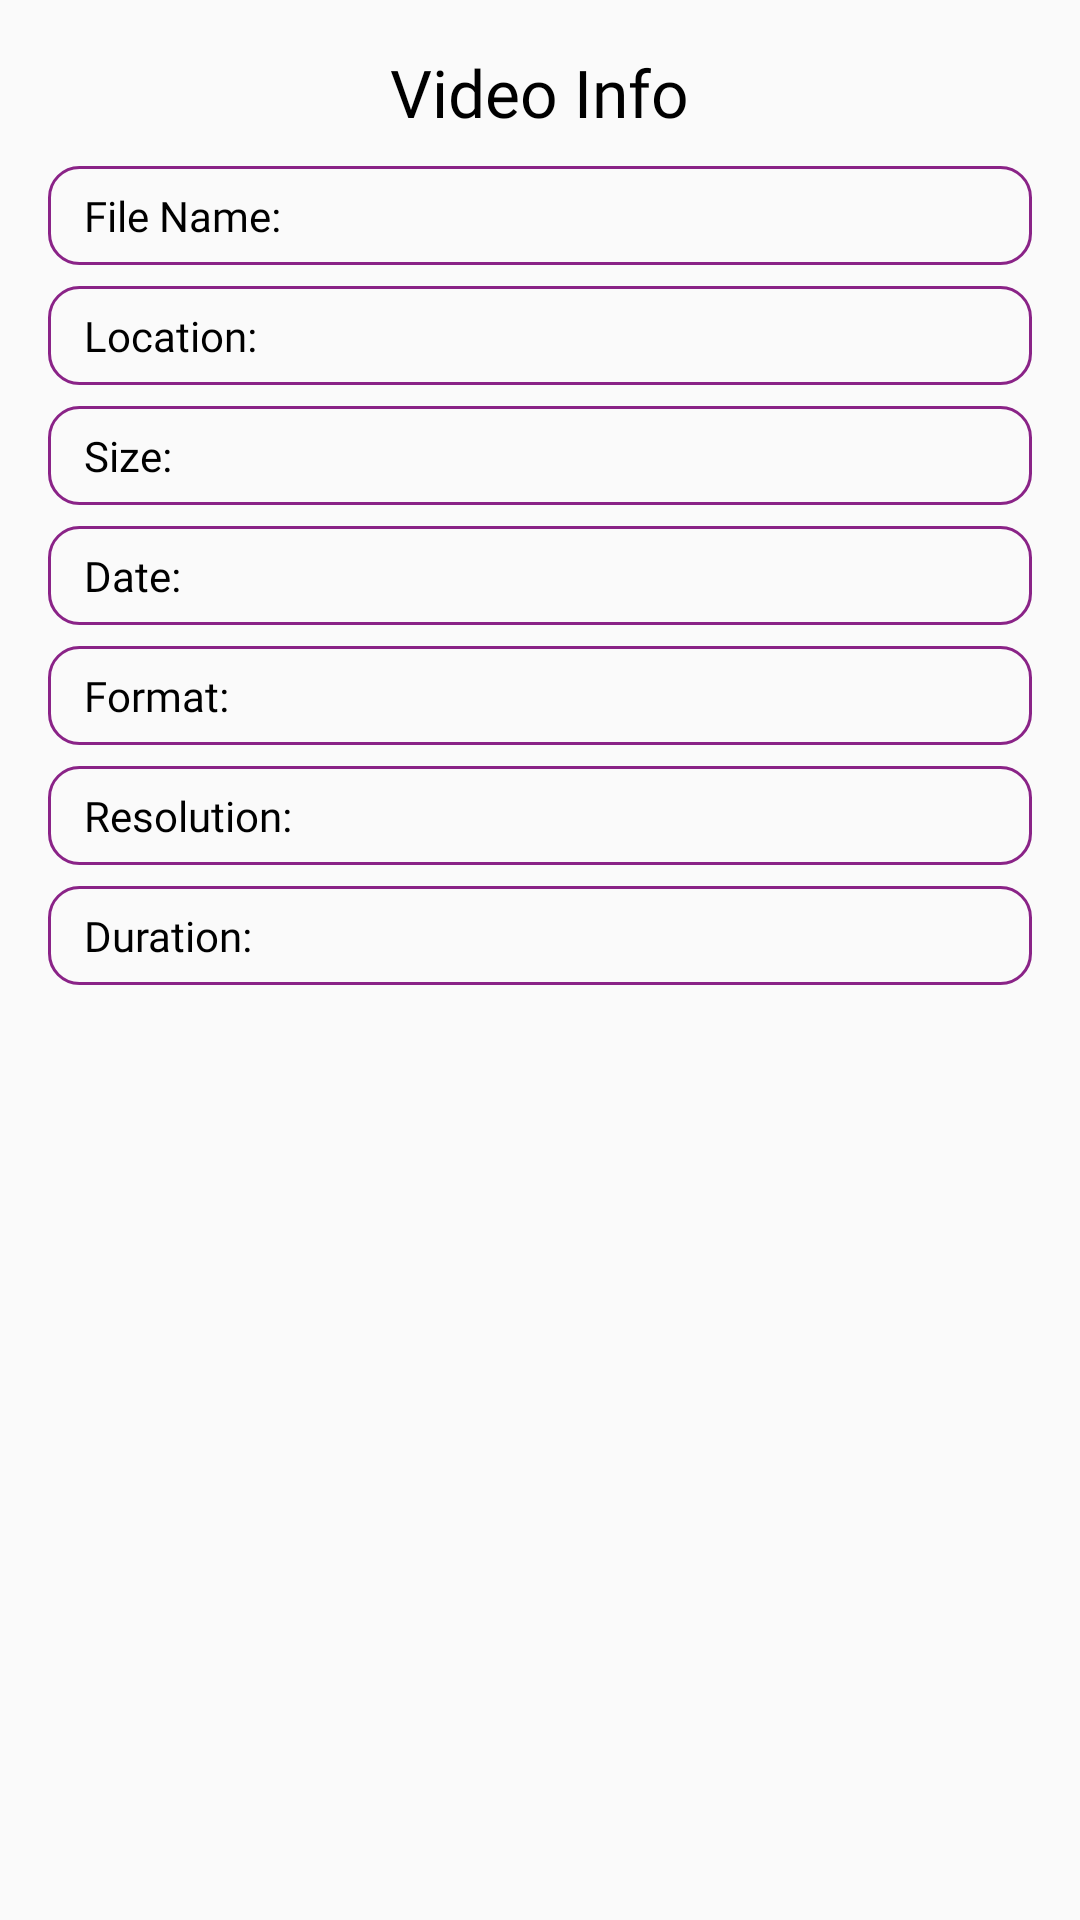

Here is an Android app screen rendered from its layout file. Give the layout XML and the strings, colors and styles it references.
<!-- AndroidManifest.xml: application theme Theme.VideoMusicPlayer -->
<!-- res/layout/video_info_bottom_sheet_23rd.xml -->
<?xml version="1.0" encoding="utf-8"?>
<LinearLayout xmlns:android="http://schemas.android.com/apk/res/android"
    android:layout_width="match_parent"
    android:layout_height="wrap_content"
    android:orientation="vertical"
    android:padding="16dp">

    <ScrollView
        android:layout_width="match_parent"
        android:layout_height="wrap_content"
        android:minHeight="200dp">

        <LinearLayout
            android:layout_width="match_parent"
            android:layout_height="wrap_content"
            android:orientation="vertical">


            <TextView
                android:layout_width="wrap_content"
                android:layout_height="wrap_content"
                android:layout_gravity="center"
                android:fontFamily="@font/bold_23rd"
                android:text="@string/video_info"
                android:textColor="@color/black"
                android:textSize="22sp" />

            <LinearLayout
                android:layout_width="match_parent"
                android:layout_height="wrap_content"
                android:layout_marginTop="10dp"
                android:background="@drawable/stoke_bg_23rd"
                android:orientation="horizontal"
                android:padding="7dp">

                <TextView
                    android:layout_width="wrap_content"
                    android:layout_height="wrap_content"
                    android:layout_marginStart="5dp"
                    android:fontFamily="@font/bold_23rd"
                    android:minWidth="80dp"
                    android:text="@string/file_name"
                    android:textColor="@color/black"
                    android:textSize="14sp" />

                <TextView
                    android:id="@+id/tvFileName"
                    android:layout_width="match_parent"
                    android:layout_height="wrap_content"
                    android:layout_marginStart="15dp"
                    android:layout_marginEnd="5dp"
                    android:fontFamily="@font/outfit_medium_23rd"
                    android:textColor="@color/sub_text_color"
                    android:textSize="14sp" />
            </LinearLayout>

            <LinearLayout
                android:background="@drawable/stoke_bg_23rd"
                android:layout_width="match_parent"
                android:layout_height="wrap_content"
                android:layout_marginTop="7dp"
                android:orientation="horizontal"
                android:padding="7dp">

                <TextView
                    android:layout_marginStart="5dp"
                    android:layout_width="wrap_content"
                    android:layout_height="wrap_content"
                    android:fontFamily="@font/bold_23rd"
                    android:minWidth="80dp"
                    android:text="@string/location"
                    android:textColor="@color/black"
                    android:textSize="14sp" />

                <TextView
                    android:id="@+id/tvLocation"
                    android:layout_width="match_parent"
                    android:layout_height="wrap_content"
                    android:layout_marginStart="15dp"
                    android:layout_marginEnd="5dp"
                    android:fontFamily="@font/outfit_medium_23rd"
                    android:textColor="@color/sub_text_color"
                    android:textSize="14sp" />
            </LinearLayout>

            <LinearLayout
                android:layout_width="match_parent"
                android:layout_height="wrap_content"
                android:layout_marginTop="7dp"
                android:background="@drawable/stoke_bg_23rd"
                android:orientation="horizontal"
                android:padding="7dp">

                <TextView
                    android:layout_marginStart="5dp"
                    android:layout_width="wrap_content"
                    android:layout_height="wrap_content"
                    android:fontFamily="@font/bold_23rd"
                    android:minWidth="80dp"
                    android:text="@string/size"
                    android:textColor="@color/black"
                    android:textSize="14sp" />

                <TextView
                    android:id="@+id/tvSize"
                    android:layout_width="match_parent"
                    android:layout_height="wrap_content"
                    android:layout_marginStart="15dp"
                    android:layout_marginEnd="5dp"
                    android:fontFamily="@font/outfit_medium_23rd"
                    android:textColor="@color/sub_text_color"
                    android:textSize="14sp" />
            </LinearLayout>

            <LinearLayout
                android:layout_width="match_parent"
                android:layout_height="wrap_content"
                android:layout_marginTop="7dp"
                android:background="@drawable/stoke_bg_23rd"
                android:orientation="horizontal"
                android:padding="7dp">

                <TextView
                    android:layout_marginStart="5dp"
                    android:layout_width="wrap_content"
                    android:layout_height="wrap_content"
                    android:fontFamily="@font/bold_23rd"
                    android:minWidth="80dp"
                    android:text="@string/date"
                    android:textColor="@color/black"
                    android:textSize="14sp" />

                <TextView
                    android:id="@+id/tvDate"
                    android:layout_width="match_parent"
                    android:layout_height="wrap_content"
                    android:layout_marginStart="15dp"
                    android:layout_marginEnd="5dp"
                    android:fontFamily="@font/outfit_medium_23rd"
                    android:textColor="@color/sub_text_color"
                    android:textSize="14sp" />
            </LinearLayout>

            <LinearLayout
                android:layout_width="match_parent"
                android:layout_height="wrap_content"
                android:layout_marginTop="7dp"
                android:background="@drawable/stoke_bg_23rd"
                android:orientation="horizontal"
                android:padding="7dp">

                <TextView
                    android:layout_marginStart="5dp"
                    android:layout_width="wrap_content"
                    android:layout_height="wrap_content"
                    android:fontFamily="@font/bold_23rd"
                    android:minWidth="80dp"
                    android:text="@string/format"
                    android:textColor="@color/black"
                    android:textSize="14sp" />

                <TextView
                    android:id="@+id/tvFormat"
                    android:layout_width="match_parent"
                    android:layout_height="wrap_content"
                    android:layout_marginStart="15dp"
                    android:layout_marginEnd="5dp"
                    android:fontFamily="@font/outfit_medium_23rd"
                    android:textColor="@color/sub_text_color"
                    android:textSize="14sp" />
            </LinearLayout>

            <LinearLayout
                android:layout_width="match_parent"
                android:layout_height="wrap_content"
                android:layout_marginTop="7dp"
                android:background="@drawable/stoke_bg_23rd"
                android:orientation="horizontal"
                android:padding="7dp">

                <TextView
                    android:layout_marginStart="5dp"
                    android:layout_width="wrap_content"
                    android:layout_height="wrap_content"
                    android:fontFamily="@font/bold_23rd"
                    android:minWidth="80dp"
                    android:text="@string/resolution"
                    android:textColor="@color/black"
                    android:textSize="14sp" />

                <TextView
                    android:id="@+id/tvResolution"
                    android:layout_width="match_parent"
                    android:layout_height="wrap_content"
                    android:layout_marginStart="15dp"
                    android:layout_marginEnd="5dp"
                    android:fontFamily="@font/outfit_medium_23rd"
                    android:textColor="@color/sub_text_color"
                    android:textSize="14sp" />
            </LinearLayout>

            <LinearLayout
                android:layout_width="match_parent"
                android:layout_height="wrap_content"
                android:layout_marginTop="7dp"
                android:background="@drawable/stoke_bg_23rd"
                android:orientation="horizontal"
                android:padding="7dp">

                <TextView
                    android:layout_width="wrap_content"
                    android:layout_height="wrap_content"
                    android:layout_marginStart="5dp"
                    android:fontFamily="@font/bold_23rd"
                    android:minWidth="80dp"
                    android:text="@string/duration"
                    android:textColor="@color/black"
                    android:textSize="14sp" />

                <TextView
                    android:id="@+id/tvDuration"
                    android:layout_width="match_parent"
                    android:layout_height="wrap_content"
                    android:layout_marginStart="15dp"
                    android:layout_marginEnd="5dp"
                    android:fontFamily="@font/outfit_medium_23rd"
                    android:textColor="@color/sub_text_color"
                    android:textSize="14sp" />
            </LinearLayout>
        </LinearLayout>
    </ScrollView>
</LinearLayout>
<!-- resources referenced by this layout -->
<resources>
  <color name="black">#FF000000</color>
  <color name="sub_text_color">#7A7A7A</color>
  <!-- drawable stoke_bg_23rd (drawable) -->
  <?xml version="1.0" encoding="utf-8"?>
  <selector xmlns:android="http://schemas.android.com/apk/res/android">
      <item>
          <shape android:shape="rectangle">
              <stroke android:width="1dp" android:color="@color/AppThemColor" />
              <corners android:radius="10dp" />
          </shape>
      </item>
  </selector>
  <string name="date">Date:</string>
  <string name="duration">Duration:</string>
  <string name="file_name">File Name:</string>
  <string name="format">Format:</string>
  <string name="location">Location:</string>
  <string name="resolution">Resolution:</string>
  <string name="size">Size:</string>
  <string name="video_info">Video Info</string>
  <style name="Theme.VideoMusicPlayer" parent="Base.Theme.VideoMusicPlayer">
          <item name="colorPrimaryDark">@color/AppThemColor</item>
          <item name="colorAccent">@color/AppThemColor</item>
          <item name="colorPrimary">@color/AppThemColor</item>
      </style>
  <color name="AppThemColor">#8A2387</color>
  <style name="Base.Theme.VideoMusicPlayer" parent="Theme.AppCompat.Light.NoActionBar">
  
      </style>
</resources>
